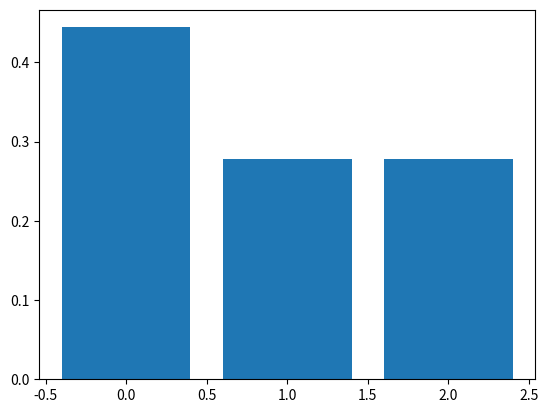

Generate this figure with matplotlib:
import numpy as np
import matplotlib.pyplot as plt


def canicas(M,V, clicks):
    index = 0
    vector = V
    while index < clicks:
        resp = M.dot(vector)
        vector = resp
        index += 1
    return vector

def probabilistico(clicks, rendijas, objetivos, arreglopos):
    dimension = 1 + rendijas + objetivos
    matriz = [[0 for i in range(dimension)] for j in range(dimension)]
    pro1 = 1/rendijas
    pro2 = rendijas/objetivos
    for i in range(rendijas):
        matriz[i+1][0] = pro1
    for i in range(rendijas +1, dimension):
        for j in range(dimension):
            if i == j:
                matriz[i][j] = 1
    x = rendijas + 1
    y = rendijas + arreglopos[0]
    for i in range(rendijas):
        for j in range(x, y+1):
            matriz[j][i+1] = pro2
        aux = y
        x = aux
        y += arreglopos[i]
    var = [0 for i in range(dimension)]
    var[0] = 1
    var1 = np.array(var)
    valor = np.array(matriz)
    index = 0
    while index < clicks:
        maxt = valor * valor
        vector = maxt
        index += 1
    return vector.dot(var1)


def probabilisticoC(clicks, rendijas, objetivos, arreglopos, probb1, probb2):
    dimension = 1 + rendijas + objetivos
    matriz = [[0 for i in range(dimension)] for j in range(dimension)]
    pro1 = probb1
    pro2 = probb2
    for i in range(rendijas):
        matriz[i+1][0] = pro1
    for i in range(rendijas +1, dimension):
        for j in range(dimension):
            if i == j:
                matriz[i][j] = 1
    x = rendijas + 1
    y = rendijas + arreglopos[0]
    for i in range(rendijas):
        for j in range(x, y+1):
            matriz[j][i+1] = pro2
        aux = y
        x = aux
        y += arreglopos[i]
    var = [0 for i in range(dimension)]
    var[0] = 1
    var1 = np.array(var)
    valor = np.array(matriz)
    index = 0
    while index < clicks:
        maxt = valor * valor
        vector = maxt
        index += 1
    return vector.dot(var1)



def graf(vector):
    grafica = [x for x in range(len(vector))]
    plt.bar(grafica, vector)
    plt.show()

def main():
    #test 1
    a = np.array([[0, 1 / 3, 2 / 3], [1 / 6, 1 / 2, 1 / 3], [5 / 6, 1 / 6, 0]])
    b = np.array([1/3, 0, 2/3])
    print(canicas(a, b, 1))
    #test 2
    # aqui podemos de una los valores 1 es el # de clicks
    # 2 es el # de rendijas,  6 el # de objetivos
    #y el arreglo cuantos objetivos tiene cada rendija
    print(probabilistico(1, 2, 6, [3, 3, 9]))
    #test 3
    # aqui podemos de una los valores 1 es el # de clicks
    # 4 es el # de rendijas,  8 el # de objetivos
    # y el arreglo cuantos objetivos tiene cada rendija, y los demas son las probabilidades
    print(probabilisticoC(1, 4, 8, [2, 2, 2, 2, 13], 1 / 4, 3 / 35))
    #test 4
    graf(canicas(a, b, 1))

main()